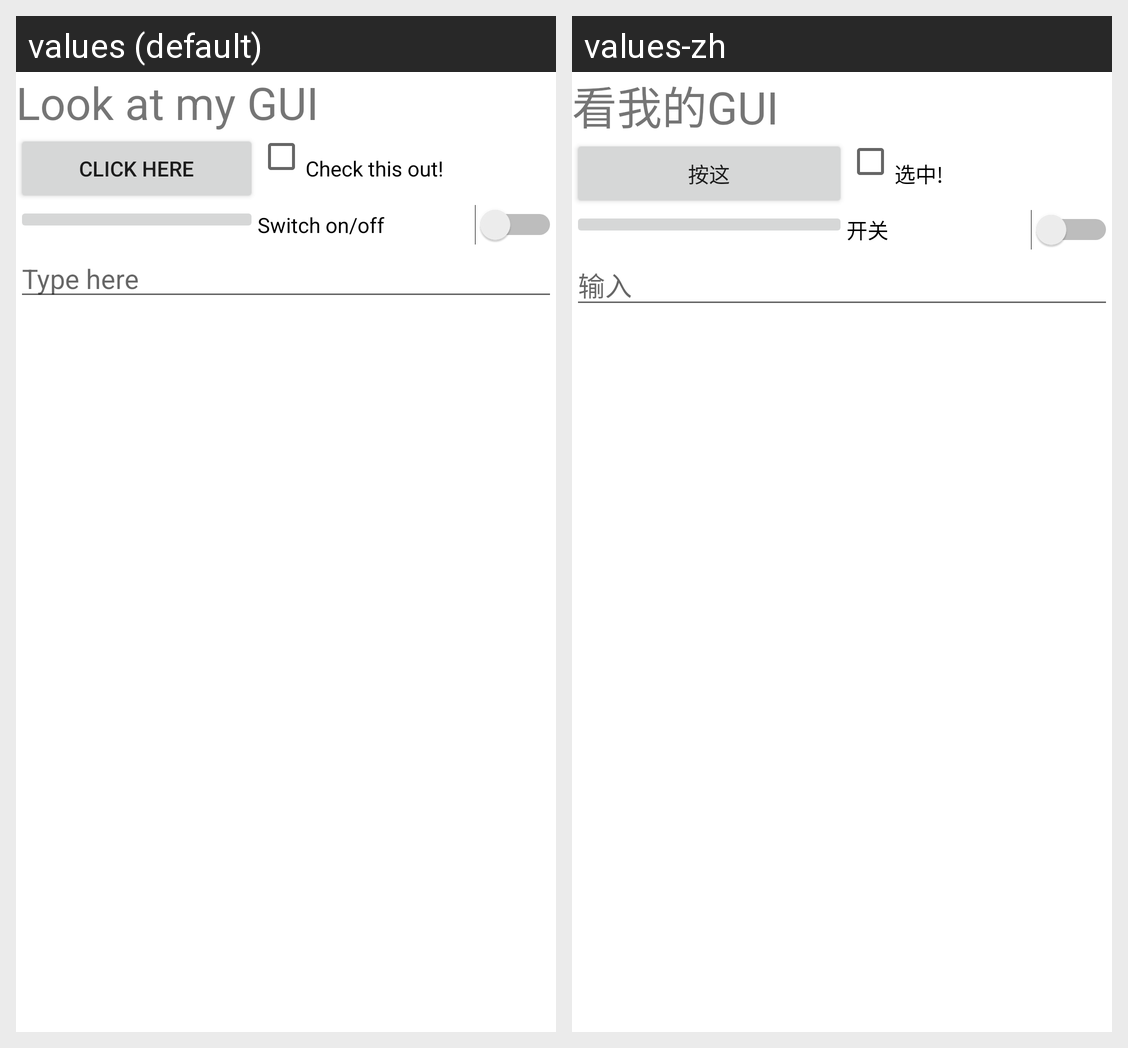

The Android screen above is rendered under two locales of the same app. Produce the string resources it draws, with the default and per-locale values.
Android screen res/layout/activity_main_grid.xml rendered under 2 locales, left to right: values (default), values-zh. Device: Nexus 5 (rendered at 1080×1920; each locale shown at half size, 540×960, under a caption strip naming it); theme Theme.AndroidLabs.
Strings drawn on this screen, with the default value and each locale's value (text and hints the layout hard-codes, and strings that could not be matched under every locale, appear in the picture but are not listed):

GUI
  values: Look at my GUI
  values-zh: 看我的GUI

Click
  values: Click here
  values-zh: 按这

Check
  values: Check this out!
  values-zh: 选中!

Switch
  values: Switch on/off
  values-zh: 开关

Type
  values: Type here
  values-zh: 输入
